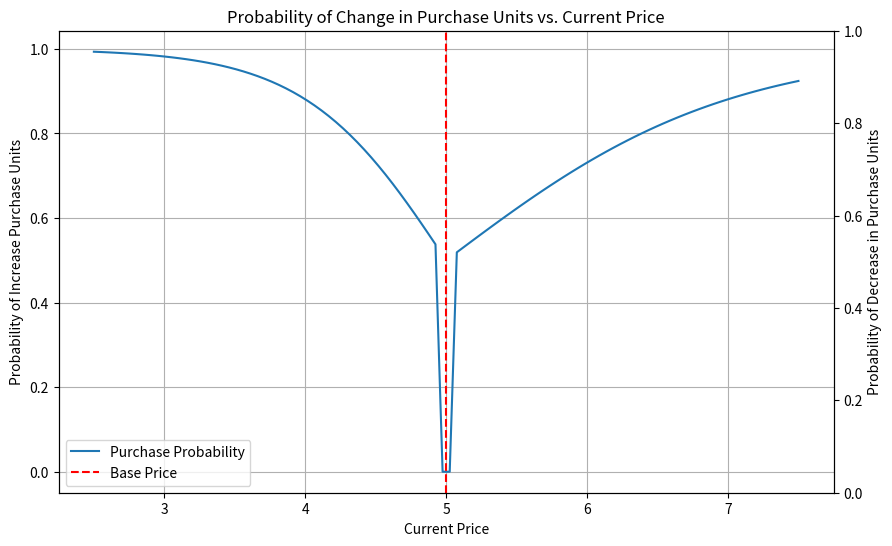

Generate this figure with matplotlib:
import matplotlib.pyplot as plt
import numpy as np
import math

def percent_difference(base_price, current_price):
    """
    Calculate the percent difference between the base price and the current price.

    Parameters:
    base_price (float): The base price.
    current_price (float): The current price.

    Returns:
    float: The percent difference expressed as a decimal.
    """
    if base_price == 0:
        raise ValueError("Base price cannot be zero.")
    
    difference = current_price - base_price
    percent_diff = difference / base_price
    return percent_diff

def logistic(x):
    """
    Logistic function to map any real-valued number into the range (0, 1).

    Parameters:
    x (float): The input value.

    Returns:
    float: The output of the logistic function.
    """
    return 1 / (1 + math.exp(-x))

def purchase_probability(base_price, current_price, sensitivity_increase=10, sensitivity_decrease=10, threshold=0.01):
    """
    Calculate the probability that an agent will purchase more or fewer units based on the price change.

    Parameters:
    base_price (float): The base price.
    current_price (float): The current price.
    sensitivity_increase (float): The sensitivity factor for price increases.
    sensitivity_decrease (float): The sensitivity factor for price decreases.
    threshold (float): The threshold around zero percent difference where the probability is zero.

    Returns:
    float: The probability of purchasing more units (for a price decrease) or fewer units (for a price increase).
    """
    percent_diff = percent_difference(base_price, current_price)
    
    # Handle the threshold around zero percent difference
    if abs(percent_diff) < threshold:
        return 0.0
    
    # Use the logistic function to model the probability
    if percent_diff < 0:
        # For a price decrease, the probability of purchasing more units increases
        probability = logistic(abs(percent_diff) * sensitivity_decrease)  # Adjust the sensitivity with the scaling factor
    else:
        # For a price increase, the probability of purchasing fewer units increases
        probability = logistic(abs(percent_diff) * sensitivity_increase)  # Adjust the sensitivity with the scaling factor
    
    return probability

# Parameters
base_price = 5.00
price_range = np.linspace(2.50, 7.50, 100)
sensitivity_increase = 5
sensitivity_decrease = 10
threshold = 0.01  # 1% threshold

# Calculate probabilities
probabilities = [purchase_probability(base_price, price, sensitivity_increase, sensitivity_decrease, threshold) for price in price_range]

# Plotting
fig, ax1 = plt.subplots(figsize=(10, 6))

ax1.plot(price_range, probabilities, label='Purchase Probability')
ax1.axvline(base_price, color='r', linestyle='--', label='Base Price')
ax1.set_xlabel('Current Price')
ax1.set_ylabel('Probability of Increase Purchase Units')
ax1.set_title('Probability of Change in Purchase Units vs. Current Price')
ax1.legend()
ax1.grid(True)

# Create a second y-axis for the decrement label
ax2 = ax1.twinx()
ax2.set_ylabel('Probability of Decrease in Purchase Units')

plt.show()

